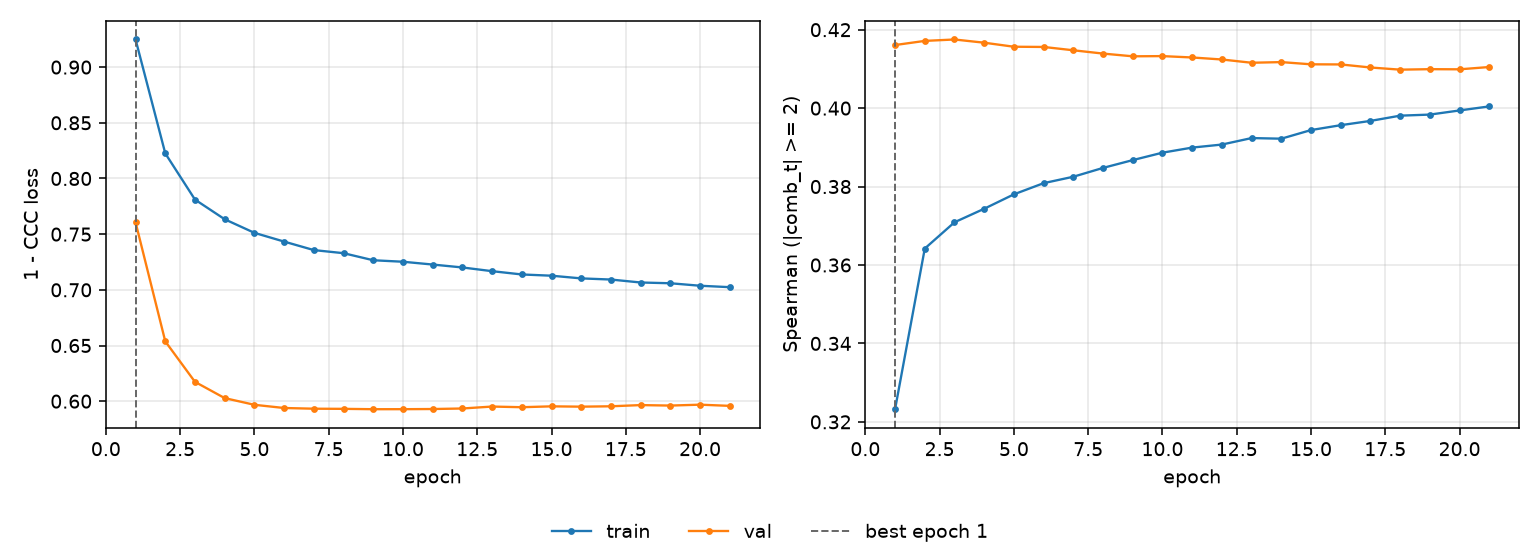

Values plotted in this chart, from the file beside it:
epoch, tr_loss, vl_loss, tr_sp, vl_sp, is_best
1, 0.9248, 0.7606, 0.3232, 0.4161, True
2, 0.8225, 0.6537, 0.3642, 0.4171, False
3, 0.781, 0.6173, 0.3709, 0.4175, False
4, 0.7634, 0.6028, 0.3743, 0.4167, False
5, 0.7512, 0.5968, 0.378, 0.4157, False
6, 0.7433, 0.5939, 0.3809, 0.4156, False
7, 0.7357, 0.5932, 0.3825, 0.4148, False
8, 0.7329, 0.5931, 0.3848, 0.4139, False
9, 0.7266, 0.5928, 0.3867, 0.4132, False
10, 0.7252, 0.5928, 0.3886, 0.4133, False
11, 0.7227, 0.593, 0.3899, 0.4129, False
12, 0.7201, 0.5934, 0.3907, 0.4124, False
13, 0.7167, 0.5952, 0.3924, 0.4116, False
14, 0.7138, 0.5946, 0.3922, 0.4117, False
15, 0.7127, 0.5954, 0.3944, 0.4112, False
16, 0.7103, 0.5951, 0.3957, 0.4111, False
17, 0.7092, 0.5954, 0.3967, 0.4104, False
18, 0.7066, 0.5965, 0.3981, 0.4098, False
19, 0.7059, 0.5961, 0.3984, 0.4099, False
20, 0.7037, 0.5969, 0.3994, 0.4099, False
21, 0.7024, 0.5958, 0.4004, 0.4105, False
